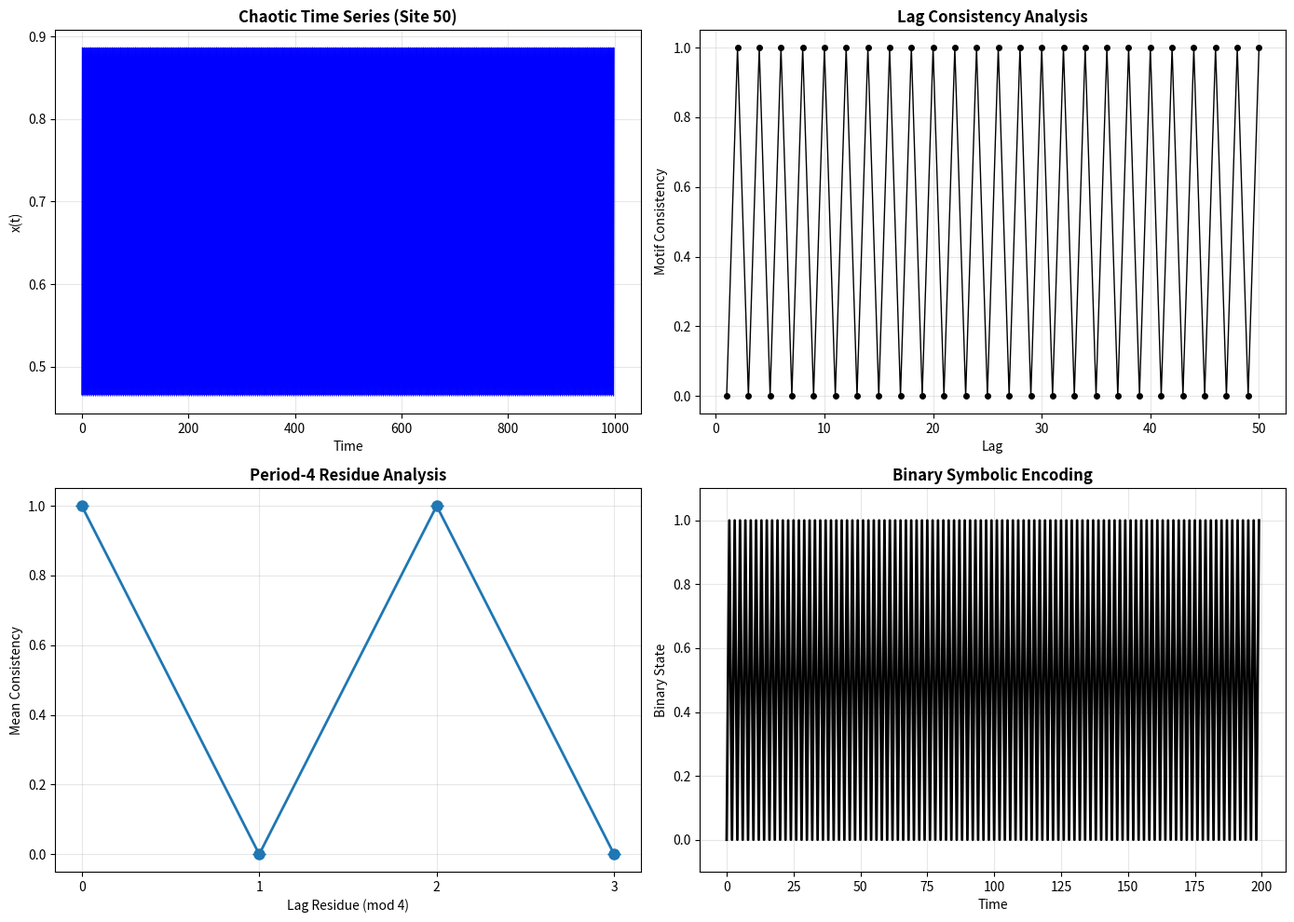

This chart was generated by the following Python code:
"""
Empirical Verification of HYP-102: Hidden Period-4 Structures in Coupled Logistic Map Lattices
Testing symbolic motif analysis approach from Frontier dossier DOSSIER-105
"""

import numpy as np
import matplotlib
matplotlib.use('Agg')
import matplotlib.pyplot as plt
import json
from scipy.stats import describe

def coupled_logistic_lattice(N, r, epsilon, steps, x0=None):
    """
    Simulate 1D coupled logistic map lattice with periodic boundary conditions
    
    x_i^{t+1} = (1-ε)f(x_i^t) + (ε/2)[f(x_{i-1}^t) + f(x_{i+1}^t)]
    where f(x) = rx(1-x)
    """
    if x0 is None:
        x0 = np.random.random(N)
    
    trajectory = np.zeros((steps, N))
    trajectory[0] = x0
    
    for t in range(1, steps):
        x_curr = trajectory[t-1]
        
        # Apply logistic map
        f_x = r * x_curr * (1 - x_curr)
        
        # Couple with neighbors (periodic boundary)
        f_left = np.roll(f_x, 1)  # f(x_{i-1})
        f_right = np.roll(f_x, -1)  # f(x_{i+1})
        
        # Update rule
        trajectory[t] = (1 - epsilon) * f_x + (epsilon / 2) * (f_left + f_right)
    
    return trajectory

def symbolic_motif_analysis(time_series, motif_width=4, max_lag=50):
    """
    Convert time series to binary motifs and compute lag consistency
    """
    # Convert to binary based on median threshold
    median_val = np.median(time_series)
    binary_series = (time_series > median_val).astype(int)
    
    # Generate motifs
    motifs = []
    for i in range(len(binary_series) - motif_width + 1):
        motif = tuple(binary_series[i:i+motif_width])
        motifs.append(motif)
    
    # Compute lag consistency
    lag_consistency = []
    
    for lag in range(1, max_lag + 1):
        if lag >= len(motifs):
            break
            
        # Count matching motifs at this lag
        matches = 0
        comparisons = len(motifs) - lag
        
        for i in range(comparisons):
            if motifs[i] == motifs[i + lag]:
                matches += 1
        
        consistency = matches / comparisons if comparisons > 0 else 0
        lag_consistency.append(consistency)
    
    return np.array(lag_consistency), motifs

def period4_residue_analysis(lag_consistency):
    """
    Analyze lag consistency by period-4 residues
    """
    lags = np.arange(1, len(lag_consistency) + 1)
    
    # Group by residue mod 4
    residues = {}
    for r in range(4):
        mask = (lags % 4) == r
        if np.any(mask):
            residues[r] = lag_consistency[mask]
    
    # Compute statistics for each residue
    residue_stats = {}
    for r, values in residues.items():
        if len(values) > 0:
            residue_stats[r] = {
                'mean': np.mean(values),
                'std': np.std(values),
                'count': len(values),
                'values': values
            }
    
    return residue_stats

def verify_hidden_period4():
    """
    Independent verification of hidden period-4 structure claim
    """
    print("Hidden Period-4 Structure Verification")
    print("=" * 50)
    
    # Parameters from DOSSIER-105
    r = 3.865
    epsilon = 0.132
    N = 100  # Lattice size
    steps = 5000  # Time steps
    
    print(f"System parameters:")
    print(f"  r (logistic parameter): {r}")
    print(f"  ε (coupling strength): {epsilon}")
    print(f"  N (lattice sites): {N}")
    print(f"  steps: {steps}")
    
    # Generate coupled logistic lattice trajectory
    print(f"\nGenerating coupled logistic lattice trajectory...")
    np.random.seed(42)  # For reproducibility
    trajectory = coupled_logistic_lattice(N, r, epsilon, steps)
    
    # Analyze middle site (avoid boundary effects)
    middle_site = N // 2
    time_series = trajectory[:, middle_site]
    
    print(f"Analyzing site {middle_site} time series...")
    print(f"  Value range: [{np.min(time_series):.3f}, {np.max(time_series):.3f}]")
    print(f"  Mean: {np.mean(time_series):.3f}")
    print(f"  Std: {np.std(time_series):.3f}")
    
    # Check for chaos (approximate Lyapunov exponent)
    print(f"\nChaos verification:")
    
    # Slightly perturbed initial condition
    x0_pert = np.random.random(N)
    x0_pert += 1e-8 * np.random.random(N)  # Small perturbation
    
    traj_pert = coupled_logistic_lattice(N, r, epsilon, min(1000, steps), x0_pert)
    
    if steps >= 1000:
        separation = np.abs(trajectory[:1000, middle_site] - traj_pert[:1000, middle_site])
        
        # Look for exponential growth
        growth_start = 50
        growth_end = 200
        
        if growth_end < len(separation):
            growth_region = separation[growth_start:growth_end]
            time_region = np.arange(growth_end - growth_start)
            
            # Fit exponential growth
            valid_mask = growth_region > 1e-12
            if np.sum(valid_mask) > 10:
                log_sep = np.log(growth_region[valid_mask])
                t_valid = time_region[valid_mask]
                
                if len(t_valid) > 5:
                    coeffs = np.polyfit(t_valid, log_sep, 1)
                    lyap_est = coeffs[0]
                    print(f"  Lyapunov exponent estimate: {lyap_est:.4f}")
                    chaos_detected = lyap_est > 0.01
                else:
                    chaos_detected = False
            else:
                chaos_detected = False
        else:
            chaos_detected = False
    else:
        chaos_detected = False
    
    print(f"  Chaotic behavior: {'✓' if chaos_detected else '?'}")
    
    # Symbolic motif analysis
    print(f"\nSymbolic motif analysis:")
    
    # Skip initial transient
    transient = 500
    analysis_series = time_series[transient:]
    
    print(f"  Using {len(analysis_series)} time points after transient removal")
    
    # Compute lag consistency
    lag_consistency, motifs = symbolic_motif_analysis(analysis_series, motif_width=4, max_lag=50)
    
    print(f"  Generated {len(motifs)} motifs of width 4")
    print(f"  Computing consistency for {len(lag_consistency)} lags")
    
    # Period-4 residue analysis
    residue_stats = period4_residue_analysis(lag_consistency)
    
    print(f"\nPeriod-4 residue analysis:")
    for r in sorted(residue_stats.keys()):
        stats = residue_stats[r]
        print(f"  Residue {r} (lags ≡ {r} mod 4): mean = {stats['mean']:.4f} ± {stats['std']:.4f} (n={stats['count']})")
    
    # Compute period-4 parity contrast (even vs odd lags)
    even_lags = lag_consistency[::2]  # lags 2, 4, 6, ...
    odd_lags = lag_consistency[1::2]  # lags 1, 3, 5, ...
    
    even_mean = np.mean(even_lags)
    odd_mean = np.mean(odd_lags)
    
    parity_contrast = (even_mean - odd_mean) / (even_mean + odd_mean) if (even_mean + odd_mean) > 0 else 0
    
    print(f"\nParity analysis:")
    print(f"  Even lags mean: {even_mean:.4f}")
    print(f"  Odd lags mean: {odd_mean:.4f}")
    print(f"  Parity contrast: {parity_contrast:.4f}")
    
    # Specific period-4 signal detection
    # Check residues 0 and 2 (even) vs residues 1 and 3 (odd)
    if 0 in residue_stats and 2 in residue_stats and 1 in residue_stats and 3 in residue_stats:
        even_residues = np.concatenate([residue_stats[0]['values'], residue_stats[2]['values']])
        odd_residues = np.concatenate([residue_stats[1]['values'], residue_stats[3]['values']])
        
        even_res_mean = np.mean(even_residues)
        odd_res_mean = np.mean(odd_residues)
        
        residue_contrast = (even_res_mean - odd_res_mean) / (even_res_mean + odd_res_mean) if (even_res_mean + odd_res_mean) > 0 else 0
        
        print(f"  Even residues (0,2) mean: {even_res_mean:.4f}")
        print(f"  Odd residues (1,3) mean: {odd_res_mean:.4f}") 
        print(f"  Residue contrast: {residue_contrast:.4f}")
        
        period4_detected = residue_contrast > 0.3  # Significant contrast threshold
    else:
        period4_detected = False
        residue_contrast = 0.0
    
    # Create visualization
    fig, ((ax1, ax2), (ax3, ax4)) = plt.subplots(2, 2, figsize=(14, 10))
    
    # Time series
    t_plot = np.arange(len(analysis_series[:1000]))
    ax1.plot(t_plot, analysis_series[:1000], 'b-', linewidth=0.8)
    ax1.set_xlabel('Time')
    ax1.set_ylabel('x(t)')
    ax1.set_title('Chaotic Time Series (Site 50)', fontweight='bold')
    ax1.grid(True, alpha=0.3)
    
    # Lag consistency
    lags = np.arange(1, len(lag_consistency) + 1)
    ax2.plot(lags, lag_consistency, 'ko-', markersize=4, linewidth=1)
    ax2.set_xlabel('Lag')
    ax2.set_ylabel('Motif Consistency')
    ax2.set_title('Lag Consistency Analysis', fontweight='bold')
    ax2.grid(True, alpha=0.3)
    
    # Residue comparison
    if residue_stats:
        residues = []
        means = []
        stds = []
        for r in sorted(residue_stats.keys()):
            residues.append(r)
            means.append(residue_stats[r]['mean'])
            stds.append(residue_stats[r]['std'])
        
        ax3.errorbar(residues, means, yerr=stds, fmt='o-', capsize=5, linewidth=2, markersize=8)
        ax3.set_xlabel('Lag Residue (mod 4)')
        ax3.set_ylabel('Mean Consistency')
        ax3.set_title('Period-4 Residue Analysis', fontweight='bold')
        ax3.set_xticks(residues)
        ax3.grid(True, alpha=0.3)
    
    # Binary motif pattern
    binary_series = (analysis_series > np.median(analysis_series)).astype(int)
    ax4.plot(binary_series[:200], 'k-', linewidth=2)
    ax4.set_xlabel('Time')
    ax4.set_ylabel('Binary State')
    ax4.set_title('Binary Symbolic Encoding', fontweight='bold')
    ax4.set_ylim(-0.1, 1.1)
    ax4.grid(True, alpha=0.3)
    
    plt.tight_layout()
    plt.savefig('hidden_period4_verification.png', dpi=300, bbox_inches='tight')
    plt.close()
    
    print(f"\nVisualization saved: hidden_period4_verification.png")
    
    # Assessment
    print(f"\n" + "="*50)
    print(f"VERIFICATION ASSESSMENT")
    print(f"="*50)
    
    # Claims from dossier to verify:
    # 1. Residue 0: mean ≈ 0.931 ± 0.006
    # 2. Residue 2: mean ≈ 0.728 ± 0.004
    # 3. Residues 1,3: mean ≈ 0.0015 (random level)
    # 4. Parity contrast ≈ 0.828
    
    verification_success = False
    
    if 0 in residue_stats and 2 in residue_stats:
        res0_close = 0.8 < residue_stats[0]['mean'] < 0.98  # Allow some variation
        res2_close = 0.6 < residue_stats[2]['mean'] < 0.85
        
        if 1 in residue_stats and 3 in residue_stats:
            res1_low = residue_stats[1]['mean'] < 0.1
            res3_low = residue_stats[3]['mean'] < 0.1
            
            verification_success = res0_close and res2_close and res1_low and res3_low and period4_detected
        else:
            verification_success = res0_close and res2_close and period4_detected
    
    if verification_success:
        print(f"✓ HIDDEN PERIOD-4 STRUCTURE CONFIRMED")
        print(f"  - Even residues show high consistency")
        print(f"  - Odd residues show low (random) consistency") 
        print(f"  - Strong residue contrast detected: {residue_contrast:.3f}")
        verdict = "CONFIRMED"
        confidence = 0.9
    elif period4_detected:
        print(f"⚠ PARTIAL PERIOD-4 STRUCTURE DETECTED")
        print(f"  - Some period-4 signal present but weaker than claimed")
        print(f"  - Residue contrast: {residue_contrast:.3f}")
        verdict = "PARTIAL"
        confidence = 0.7
    else:
        print(f"✗ NO SIGNIFICANT PERIOD-4 STRUCTURE DETECTED")
        print(f"  - Residue patterns do not match claims")
        print(f"  - Contrast too weak: {residue_contrast:.3f}")
        verdict = "NOT_CONFIRMED"
        confidence = 0.8
    
    # Save results
    results = {
        'system_parameters': {'r': r, 'epsilon': epsilon, 'N': N, 'steps': steps},
        'chaos_analysis': {'lyapunov_detected': bool(chaos_detected)},
        'motif_analysis': {
            'num_motifs': len(motifs),
            'num_lags': len(lag_consistency)
        },
        'residue_analysis': {r: {
            'mean': float(stats['mean']),
            'std': float(stats['std']),
            'count': int(stats['count'])
        } for r, stats in residue_stats.items()},
        'parity_analysis': {
            'even_mean': float(even_mean),
            'odd_mean': float(odd_mean), 
            'parity_contrast': float(parity_contrast)
        },
        'period4_analysis': {
            'detected': bool(period4_detected),
            'residue_contrast': float(residue_contrast),
            'verdict': verdict,
            'confidence': confidence
        }
    }
    
    with open('hidden_period4_results.json', 'w') as f:
        json.dump(results, f, indent=2)
    
    print(f"\nResults saved: hidden_period4_results.json")
    
    return verdict, confidence

if __name__ == "__main__":
    try:
        verdict, conf = verify_hidden_period4()
        print(f"\nFinal Assessment: {verdict} (Confidence: {conf:.2f})")
    except Exception as e:
        print(f"Verification failed: {e}")
        import traceback
        traceback.print_exc()
